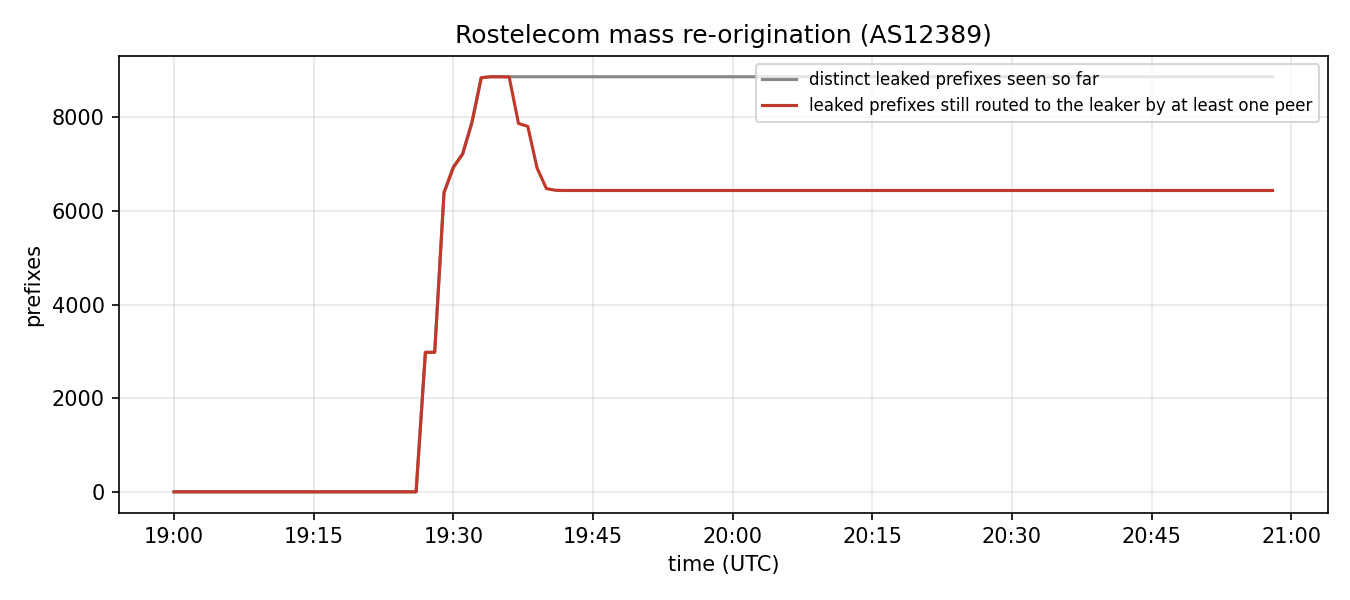

Source data for this figure (header and first rows):
time, active_prefixes, active_pairs, active_peers, cumulative_leaked
2020-04-01 19:00:00+00:00, 0, 0, 0, 0
2020-04-01 19:01:00+00:00, 0, 0, 0, 0
2020-04-01 19:02:00+00:00, 0, 0, 0, 0
2020-04-01 19:03:00+00:00, 0, 0, 0, 0
2020-04-01 19:04:00+00:00, 0, 0, 0, 0
2020-04-01 19:05:00+00:00, 0, 0, 0, 0
2020-04-01 19:06:00+00:00, 0, 0, 0, 0
2020-04-01 19:07:00+00:00, 0, 0, 0, 0
2020-04-01 19:08:00+00:00, 0, 0, 0, 0
2020-04-01 19:09:00+00:00, 0, 0, 0, 0
2020-04-01 19:10:00+00:00, 0, 0, 0, 0
2020-04-01 19:11:00+00:00, 0, 0, 0, 0
2020-04-01 19:12:00+00:00, 0, 0, 0, 0
2020-04-01 19:13:00+00:00, 0, 0, 0, 0
2020-04-01 19:14:00+00:00, 0, 0, 0, 0
2020-04-01 19:15:00+00:00, 0, 0, 0, 0
2020-04-01 19:16:00+00:00, 0, 0, 0, 0
2020-04-01 19:17:00+00:00, 0, 0, 0, 0
2020-04-01 19:18:00+00:00, 0, 0, 0, 0
2020-04-01 19:19:00+00:00, 0, 0, 0, 0
2020-04-01 19:20:00+00:00, 0, 0, 0, 0
2020-04-01 19:21:00+00:00, 0, 0, 0, 0
2020-04-01 19:22:00+00:00, 0, 0, 0, 0
2020-04-01 19:23:00+00:00, 0, 0, 0, 0
2020-04-01 19:24:00+00:00, 0, 0, 0, 0
2020-04-01 19:25:00+00:00, 0, 0, 0, 0
2020-04-01 19:26:00+00:00, 0, 0, 0, 0
2020-04-01 19:27:00+00:00, 2979, 136134, 66, 2979
2020-04-01 19:28:00+00:00, 2981, 146035, 71, 2981
2020-04-01 19:29:00+00:00, 6391, 279332, 73, 6391
2020-04-01 19:30:00+00:00, 6931, 312604, 72, 6931
2020-04-01 19:31:00+00:00, 7217, 251799, 70, 7217
2020-04-01 19:32:00+00:00, 7892, 244833, 70, 7892
2020-04-01 19:33:00+00:00, 8846, 224975, 70, 8846
2020-04-01 19:34:00+00:00, 8867, 201794, 70, 8867
2020-04-01 19:35:00+00:00, 8867, 132925, 69, 8867
2020-04-01 19:36:00+00:00, 8863, 83396, 69, 8867
2020-04-01 19:37:00+00:00, 7869, 31263, 34, 8867
2020-04-01 19:38:00+00:00, 7807, 15621, 15, 8867
2020-04-01 19:39:00+00:00, 6915, 12237, 14, 8867
2020-04-01 19:40:00+00:00, 6478, 11020, 8, 8867
2020-04-01 19:41:00+00:00, 6441, 10979, 6, 8867
2020-04-01 19:42:00+00:00, 6437, 10975, 4, 8867
2020-04-01 19:43:00+00:00, 6437, 10975, 4, 8867
2020-04-01 19:44:00+00:00, 6437, 10975, 4, 8867
2020-04-01 19:45:00+00:00, 6437, 10975, 4, 8867
2020-04-01 19:46:00+00:00, 6437, 10975, 4, 8867
2020-04-01 19:47:00+00:00, 6437, 10975, 4, 8867
2020-04-01 19:48:00+00:00, 6437, 10975, 4, 8867
2020-04-01 19:49:00+00:00, 6437, 10975, 4, 8867
2020-04-01 19:50:00+00:00, 6437, 10975, 4, 8867
2020-04-01 19:51:00+00:00, 6437, 10975, 4, 8867
2020-04-01 19:52:00+00:00, 6437, 10975, 4, 8867
2020-04-01 19:53:00+00:00, 6437, 10975, 4, 8867
2020-04-01 19:54:00+00:00, 6437, 10975, 4, 8867
2020-04-01 19:55:00+00:00, 6437, 10975, 4, 8867
2020-04-01 19:56:00+00:00, 6437, 10975, 4, 8867
2020-04-01 19:57:00+00:00, 6437, 10975, 4, 8867
2020-04-01 19:58:00+00:00, 6437, 10975, 4, 8867
2020-04-01 19:59:00+00:00, 6437, 10975, 4, 8867
... 59 more rows
